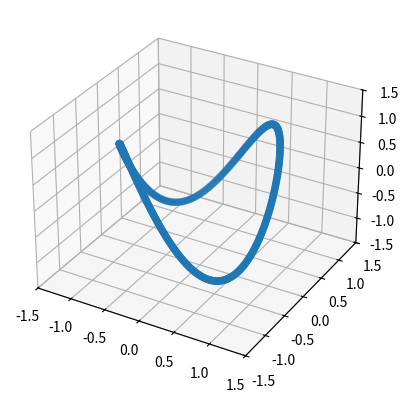

Recreate this plot in Python.
import numpy as np
import matplotlib.pyplot as plt
from matplotlib.animation import FuncAnimation

# Create figure
fig = plt.figure()
ax = fig.add_subplot(111, projection='3d')

# Data
n = 500
t = np.linspace(0, 4 * np.pi, n)

# Initial plot
x = np.sin(t)
y = np.cos(t)
z = np.sin(2 * t)

scat = ax.scatter(x, y, z)

# Axis limits
ax.set_xlim(-1.5, 1.5)
ax.set_ylim(-1.5, 1.5)
ax.set_zlim(-1.5, 1.5)


# Animation function
def update(frame):
    ax.cla()

    x = np.sin(t + frame * 0.1)
    y = np.cos(t + frame * 0.1)
    z = np.sin(2 * (t + frame * 0.1))

    ax.scatter(x, y, z, c='red', s=5)

    ax.set_xlim(-1.5, 1.5)
    ax.set_ylim(-1.5, 1.5)
    ax.set_zlim(-1.5, 1.5)
    ax.set_title("Animated 3D Scatter")


# Run animation
ani = FuncAnimation(fig, update, frames=100, interval=50)

plt.show()
